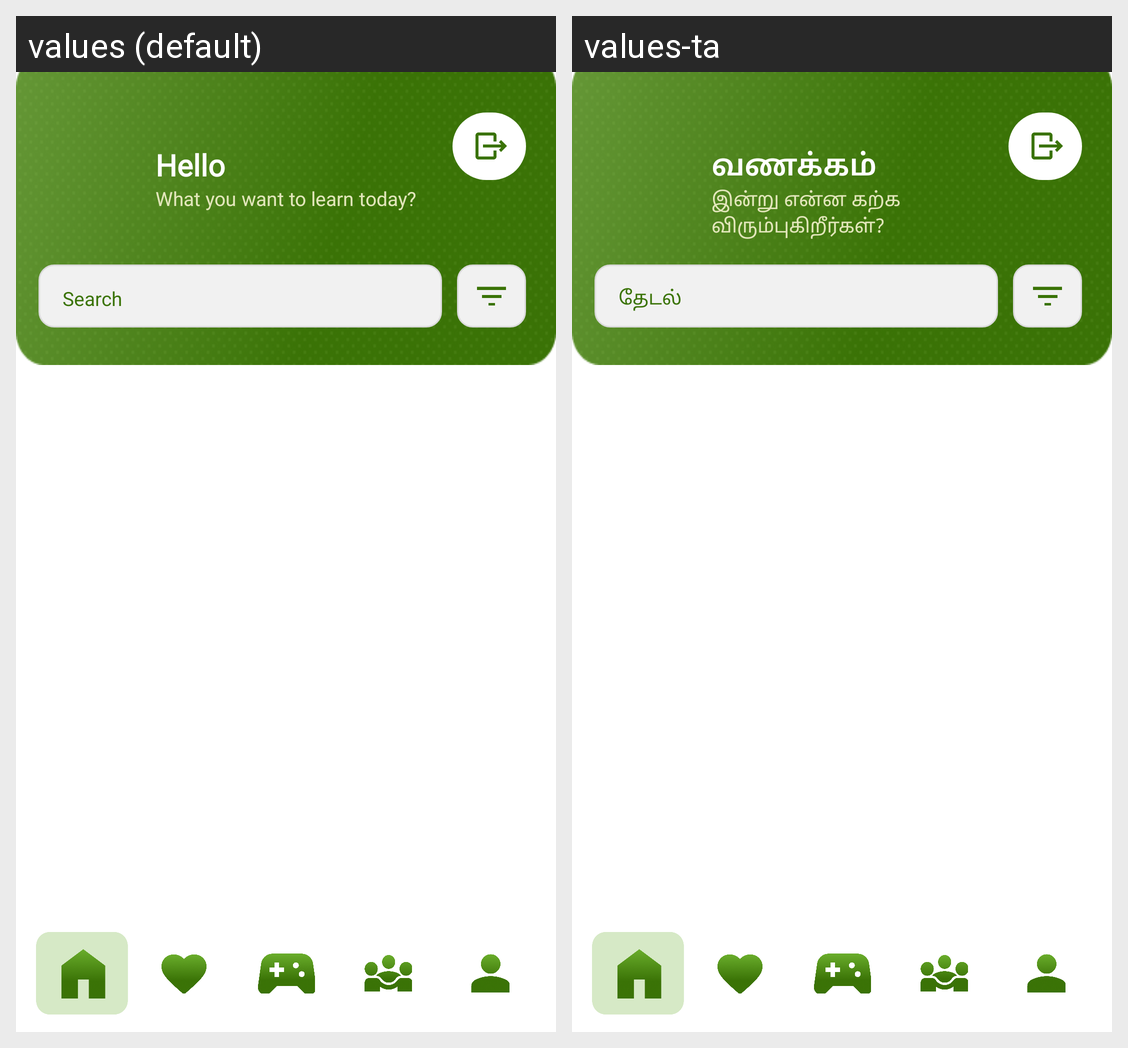

Translations of the strings shown on this Android screen, per locale in the grid:
Android screen res/layout/activity_home_page.xml rendered under 2 locales, left to right: values (default), values-ta. Device: Nexus 5 (rendered at 1080×1920; each locale shown at half size, 540×960, under a caption strip naming it); theme Theme.DeafAndMute.
Strings drawn on this screen, with the default value and each locale's value (text and hints the layout hard-codes, and strings that could not be matched under every locale, appear in the picture but are not listed):

hello
  values: Hello
  values-ta: வணக்கம்

what_you_want_to_learn_today
  values: What you want to learn today?
  values-ta: இன்று என்ன கற்க விரும்புகிறீர்கள்?

search
  values: Search
  values-ta: தேடல்
